Run: headless pygame with SDL's dummy video driver; simulated clock (each Clock.tick advances the game by its frame time, no real sleeping); random seed 0; keys injected as events and as key.get_pressed() state; no mouse input.
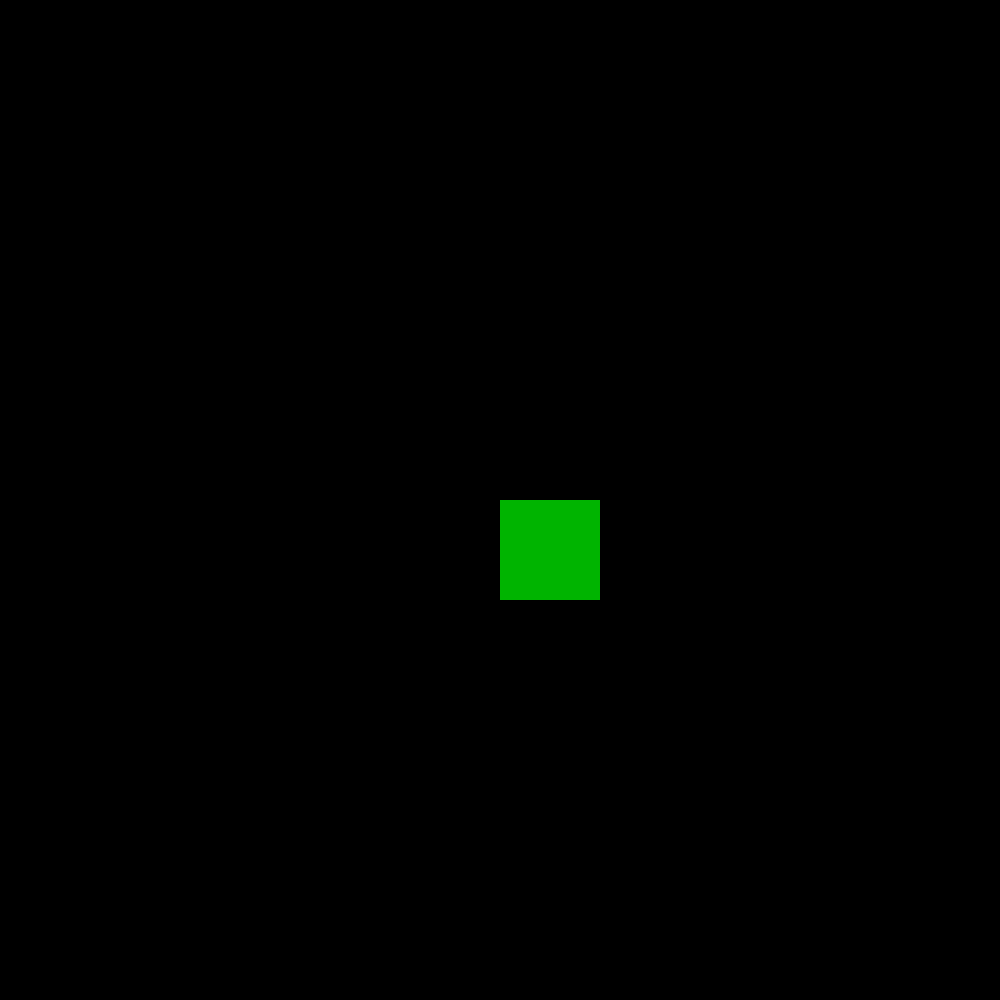
Frame 1 of 4 · flips 1–60 · no input
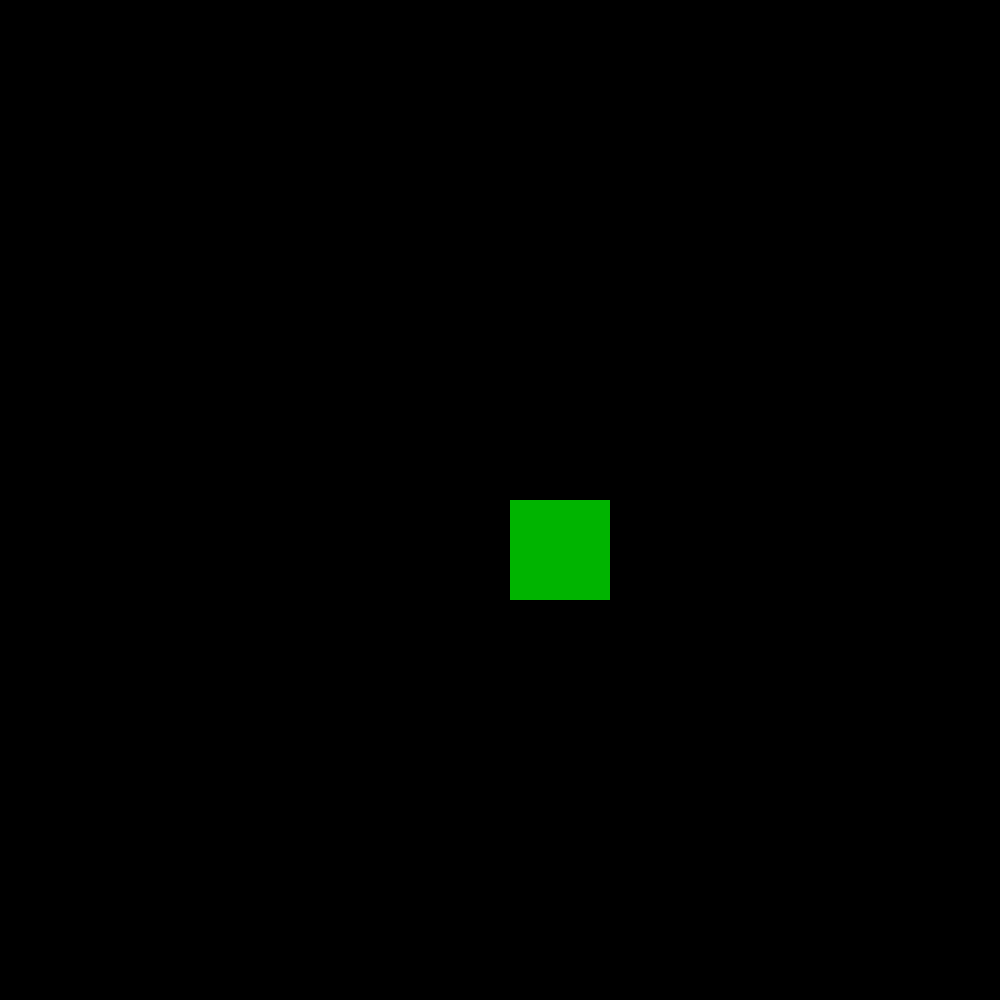
Frame 2 of 4 · flips 61–180 · tapped SPACE, RETURN · held RIGHT (→), D
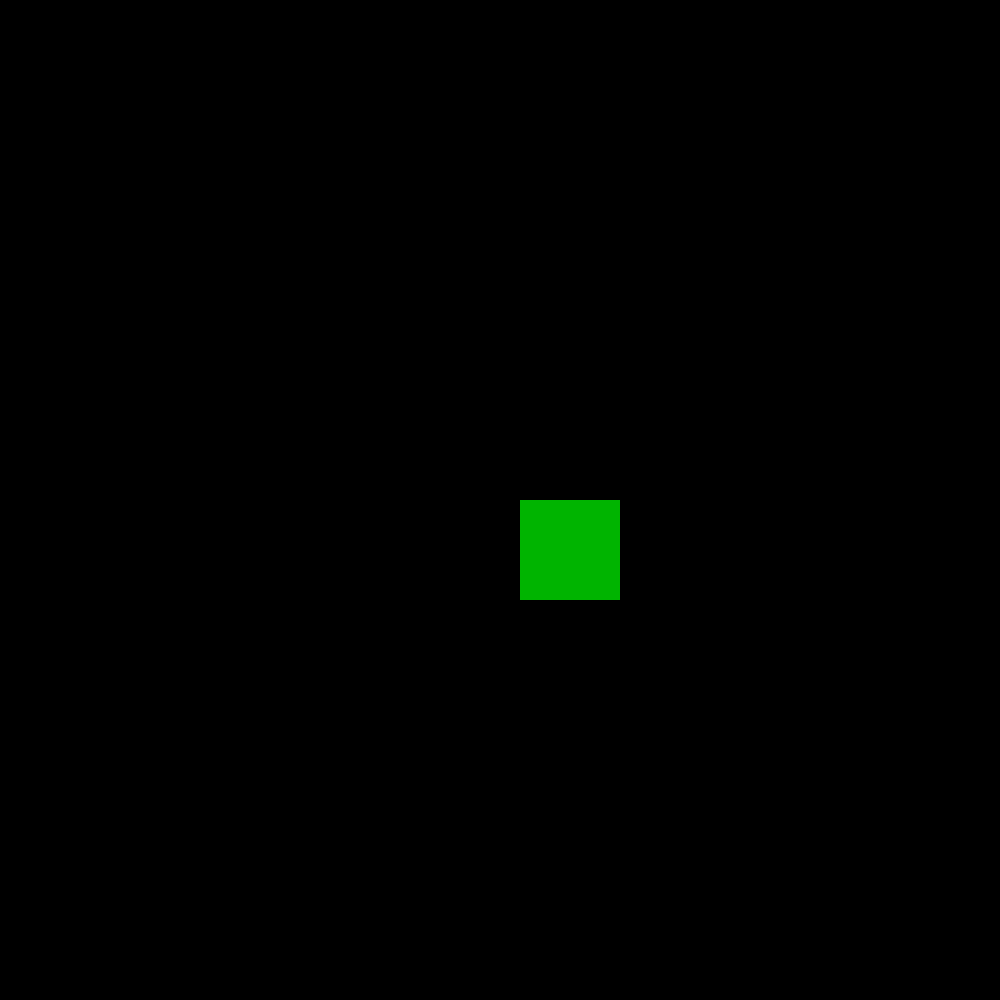
Frame 3 of 4 · flips 181–300 · held DOWN (↓), S
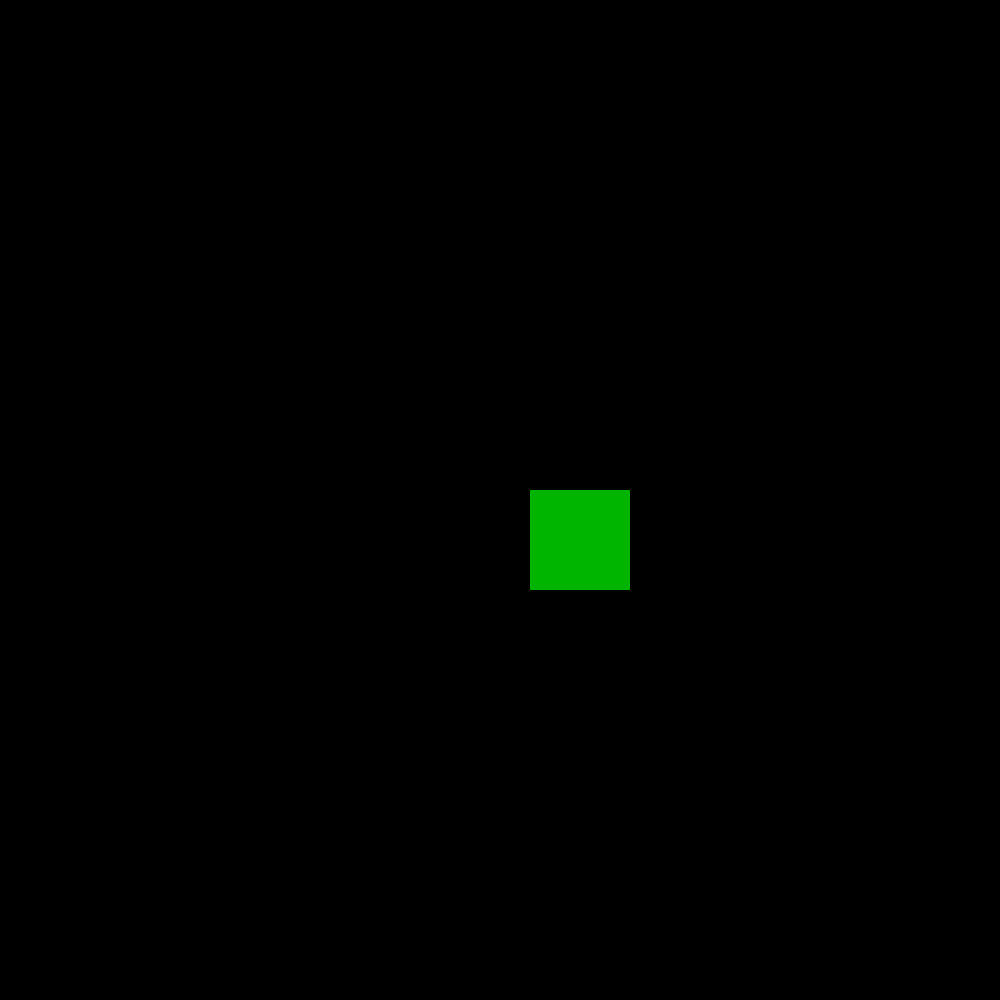
Frame 4 of 4 · flips 301–420 · held LEFT (←), A, UP (↑), W

The pygame program that drew these frames:

import pygame
import sys
import random

##initialise pygame
pygame.init()

##screen height and legnth
canvasw = 1000
canvasl = 1000

##snek starting positioin
snake_x = (canvasw/2)
snake_y = (canvasl/2)

##where the snake will move
move_x = 0
move_y = 0

##this makes the screen
screen = pygame.display.set_mode((canvasw, canvasl))
##all of this stuff happens while game_over = false
game_over = False

while not game_over:
    for event in pygame.event.get():
        if event.type == pygame.QUIT:
            sys.exit()
        if event.type == pygame.KEYDOWN:
            if event.key == pygame.K_RIGHT:
                if move_x == 5:
                    move_x = 0
                elif move_x != 5:
                    move_x = 5
            elif event.key == pygame.K_LEFT:
                if move_x == -5:
                    move_x = 0
                elif move_x != -5:
                    move_x = -5
            elif event.key == pygame.K_UP:
                if move_y == 5:
                    move_y = 0
                elif move_y != 5:
                    move_y = 5
            elif event.key == pygame.K_DOWN:
                if move_y == -5:
                    move_y = 0
                elif move_y != -5:
                    move_y = -5
        elif event.type != pygame.KEYDOWN:
            snake_x = snake_x + move_x
            snake_y = snake_y + move_y

    screen.fill((0, 0, 0))
    pygame.draw.rect(screen, (0, 180, 0), (snake_x, snake_y, 100, 100))
    pygame.display.update()
